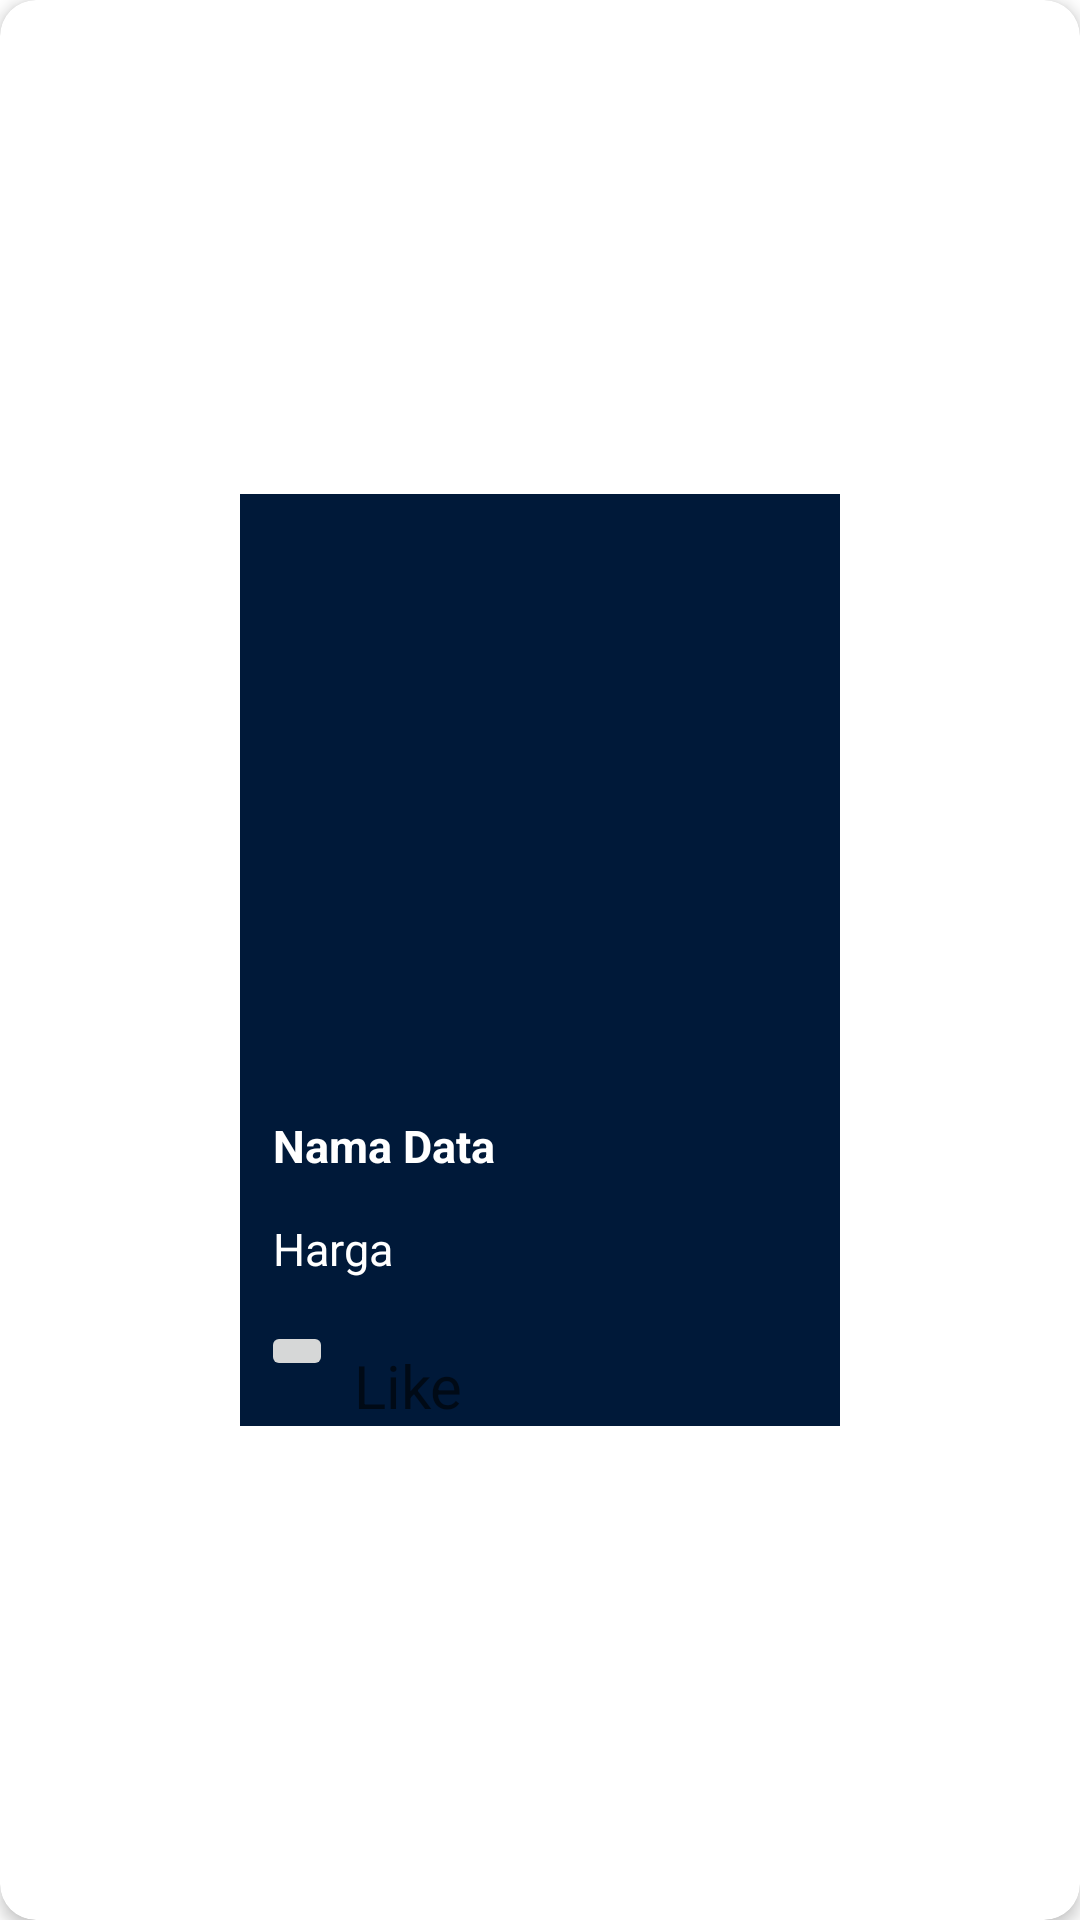

Reconstruct the res/layout file that produces this screen, plus the resources it refers to.
<!-- AndroidManifest.xml: application theme Theme.TIXID -->
<!-- res/layout/data_rv_item.xml -->
<?xml version="1.0" encoding="utf-8"?>
<androidx.cardview.widget.CardView xmlns:android="http://schemas.android.com/apk/res/android"
    android:layout_width="wrap_content"
    android:layout_height="wrap_content"
    xmlns:app="http://schemas.android.com/apk/res-auto"
    app:cardCornerRadius="12dp"
    android:layout_gravity="center"
    android:layout_margin="5dp"
    app:cardElevation="3dp">

    <RelativeLayout
        android:layout_width="wrap_content"
        android:layout_height="wrap_content"
        android:layout_gravity="center"
        android:background="@color/couldbe_primary">

        <ImageView
            android:id="@+id/ivData"
            android:layout_width="200dp"
            android:layout_height="200dp"
            android:scaleType="centerCrop"
            android:src="@drawable/banner" />

        <TextView
            android:id="@+id/tvNamaData"
            android:layout_width="wrap_content"
            android:layout_height="wrap_content"
            android:layout_below="@id/ivData"
            android:layout_marginStart="7dp"
            android:layout_marginTop="3dp"
            android:layout_marginEnd="3dp"
            android:layout_marginBottom="3dp"
            android:padding="4dp"
            android:singleLine="true"
            android:text="Nama Data"
            android:textColor="@color/white"
            android:textSize="15dp"
            android:textStyle="bold" />

        <TextView
            android:id="@+id/tvHarga"
            android:layout_width="wrap_content"
            android:layout_height="wrap_content"
            android:layout_below="@id/tvNamaData"
            android:layout_marginStart="7dp"
            android:layout_marginTop="3dp"
            android:layout_marginEnd="3dp"
            android:layout_marginBottom="3dp"
            android:padding="4dp"
            android:singleLine="true"
            android:text="Harga"
            android:textColor="@color/white"
            android:textSize="15dp" />

        <LinearLayout
            android:id="@+id/llSuka"
            android:layout_width="wrap_content"
            android:layout_height="wrap_content"
            android:layout_below="@id/tvHarga"
            android:orientation="horizontal">

            <ImageButton
                android:id="@+id/ibDislike"
                android:layout_width="wrap_content"
                android:layout_height="wrap_content"
                android:layout_margin="7dp"
                android:src="@drawable/ic_suka" />

            <TextView
                android:id="@+id/tvDislike"
                android:layout_width="wrap_content"
                android:layout_height="wrap_content"
                android:layout_marginTop="15dp"
                android:hint="Like"
                android:textColor="@color/white"
                android:textSize="20dp" />
        </LinearLayout>

    </RelativeLayout>


</androidx.cardview.widget.CardView>
<!-- resources referenced by this layout -->
<resources>
  <color name="couldbe_primary">#001939</color>
  <color name="white">#FFFFFFFF</color>
  <style name="Theme.TIXID" parent="Theme.MaterialComponents.DayNight.DarkActionBar">
          
          <item name="colorPrimary">@color/couldbe_primary</item>
          <item name="colorPrimaryVariant">@color/blue_shade_2</item>
          <item name="colorOnPrimary">@color/white</item>
          
          <item name="colorSecondary">@color/couldbe_secondary</item>
          
          <item name="android:statusBarColor" tools:targetApi="l">@color/couldbe_primary</item>
          
      </style>
  <color name="blue_shade_2">#0e2433</color>
  <color name="couldbe_secondary">#FFD27D</color>
</resources>
